Run: headless pygame with SDL's dummy video driver; simulated clock (each Clock.tick advances the game by its frame time, no real sleeping); random seed 0; keys injected as events and as key.get_pressed() state; no mouse input.
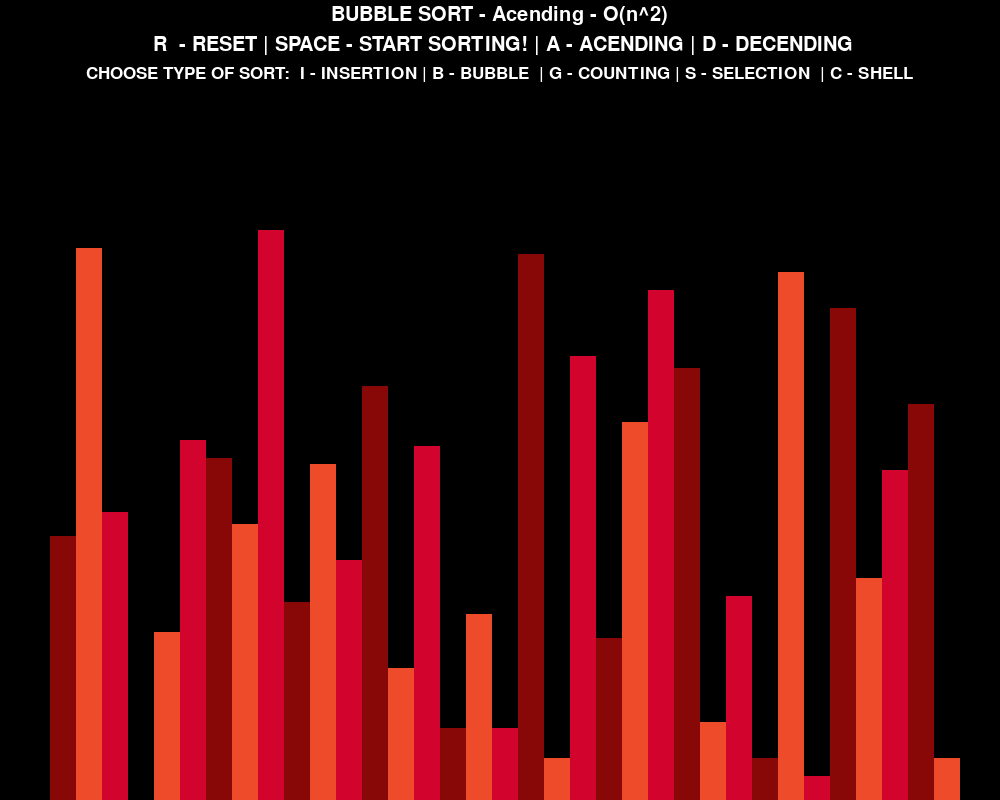
Frame 1 of 4 · flips 1–60 · no input
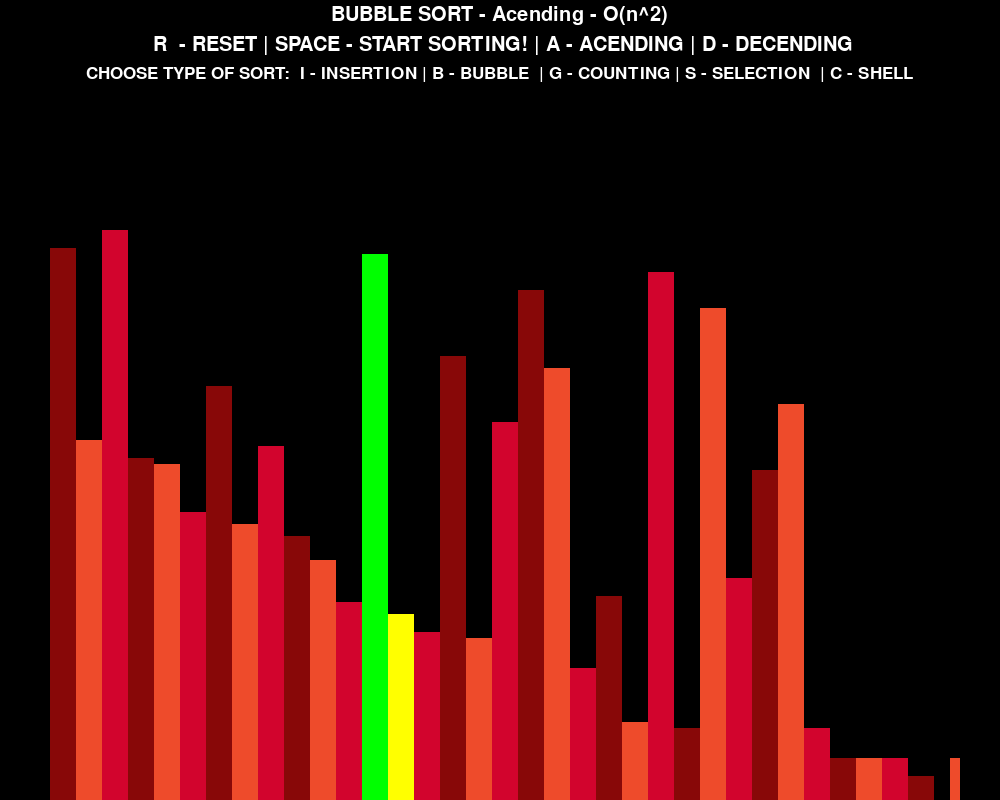
Frame 2 of 4 · flips 61–180 · tapped SPACE, RETURN · held RIGHT (→), D
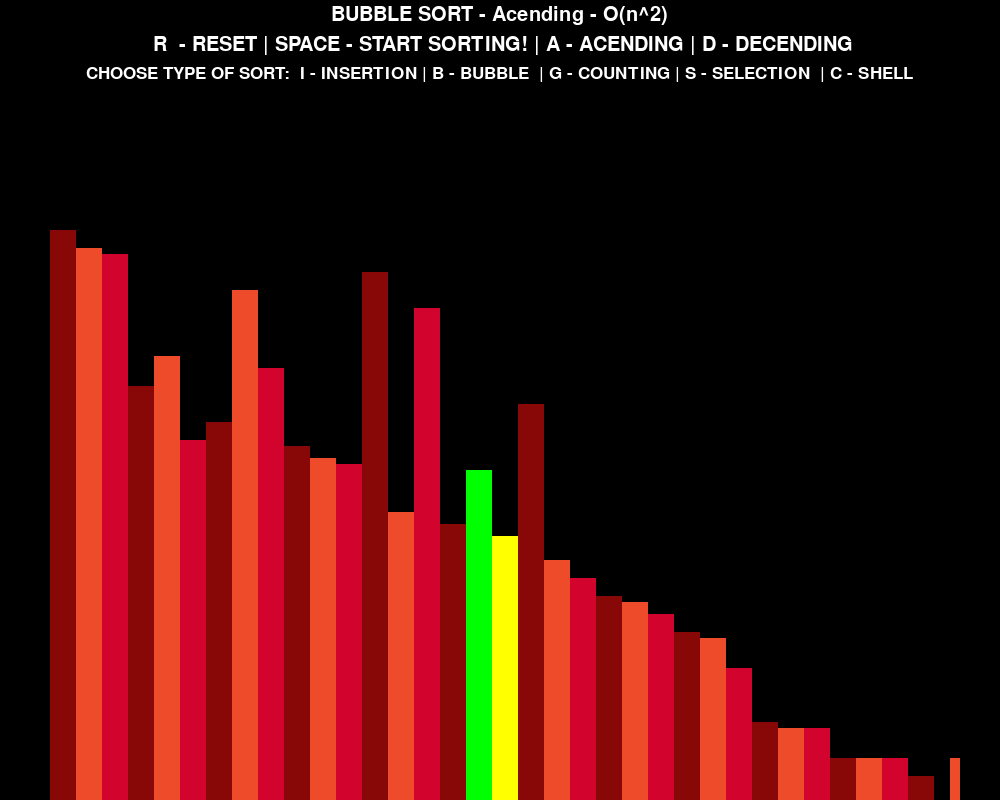
Frame 3 of 4 · flips 181–300 · held DOWN (↓), S
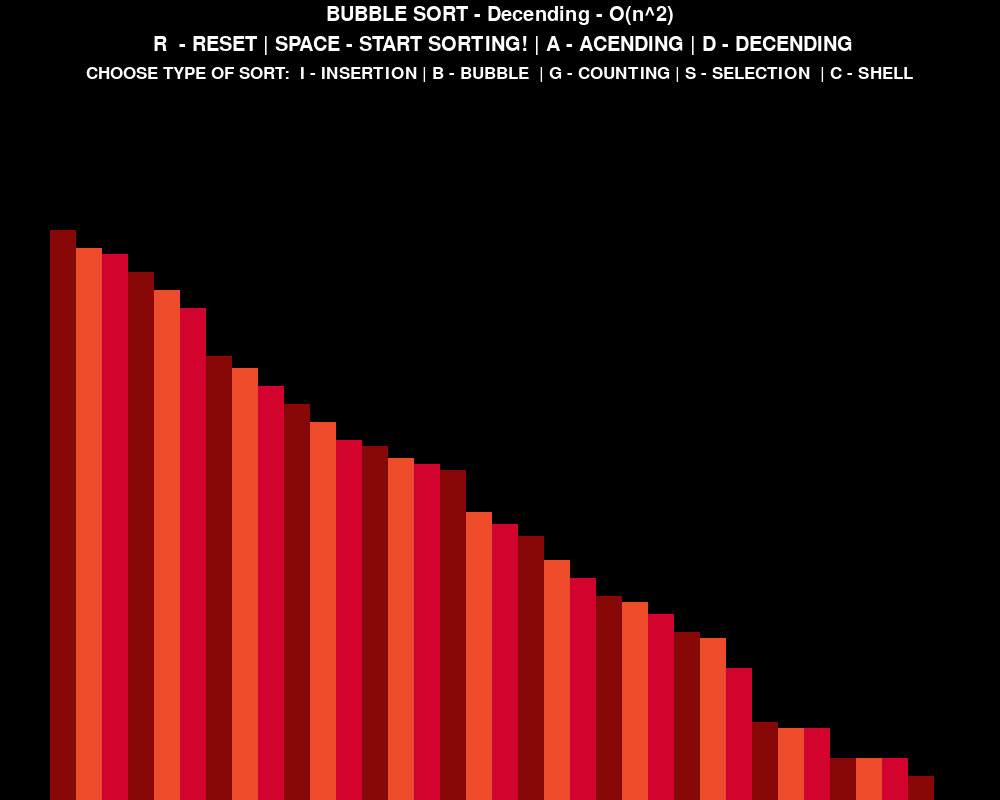
Frame 4 of 4 · flips 301–420 · held LEFT (←), A, UP (↑), W

The pygame program that drew these frames:

# Author: Saqib Ashraf
# Date: 07/06/2023
# Purpose: a visualizer for various sorting algorithms

# These are all the imports that are being used for this program
import pygame #what will be used for the visualization
import random #random will be used for the bars that we are going to use to generate randomly to be sorted using various sorting algorithms
pygame.init() #used to initialize the pygame

#this is the holder class that is used for all the base measurements ( bar height, width, etc)

class Measurements:
    
    #these are just the global variables that are used for all the visualizations
    #______________________________________________________________________________________________________________________
    BLACK = 0,0,0
    WHITE = 255,255,255
    GREEN = 0,255,0
    RED = 255,0,0
    RED_BLOOD = 136,8,8
    RED_BRIGHT = 238, 75, 43
    CHERRY = 210, 4, 45
    YELLOW = 255,255,0
    ROYAL_BLUE = 65,105,225
    BACKGROUND_COLOUR = BLACK
    SIDE_PADDING = 100  #this is the padding from the left and the right of the screen
    TOP_PADDING = 150
    FONT = pygame.font.SysFont('DroidSans', 30)
    SMALL_FONT =  pygame.font.SysFont('DroidSans', 25)
    LARGE_FONT = pygame.font.SysFont('comic sans', 40)
    Gradients = [
        RED_BLOOD,
        RED_BRIGHT,
        CHERRY
    ]
    #________________________________________________________________________________________________________________________________

    def __init__(self, width, height, list):#this is a the constructor for the class that auto generates the measurements
        self.width = width
        self.height = height
        self.set_list(list) #this creates an instance of the list, where the list is being passed through the function "set_list"

        self.window= pygame.display.set_mode((width, height)) #this is the window that will be used for the visualization
        pygame.display.set_caption("Sorting Algorithms Visualizer - By: Saqib Ashraf") #this is the title of the page, with the name



    def set_list(self, list): #this is is the method that sets the boundaries of the list, and allows it to stay in the bounds of the screen
            self.list = list 
            self.min_val = min(list)
            self.max_val = max(list)
            #the following operation allows the code to draw whilst leaving the white spots on the side, dividing by the # of blocks (length of list)
            self.block_width = round((self.width-self.SIDE_PADDING)/len(list))
            #the following operation allows us to find the total drawable area, dividing by the range of values that we have, allowing us to not go over the screen
            self.block_height = int((self.height - self.TOP_PADDING)/(self.max_val - self.min_val))
            self.start_x = self.SIDE_PADDING//2
            # This stuff, do not touch it cuz there is no point of doing it twice \


#this function is used to generate the list, using the random generator, this is the list that is being sorted
def generate_starting_list(n , min_val, max_val):
     
     list = []
     for _ in range(n): #runs the loop for the amount of elements in the list 
          val = random.randint(min_val, max_val) #creates a random value
          list.append(val) #this just adds the value to the end of the list 
     return list



#this is the drawing function that is used to draw the nice visual components of the page
def Draw(draw_info, sorting_algorithm_name, acending):
     #this is the fill for the window, and allows for the window to be the background color that is set
     draw_info.window.fill(draw_info.BACKGROUND_COLOUR)


     #this is for the title of the page, with the name of the algorithm 
     title  = draw_info.FONT.render(f"{sorting_algorithm_name } - {'Acending' if acending else 'Decending'} - {TimeComplexity(sorting_algorithm_name, acending)}",1, draw_info.WHITE)
     draw_info.window.blit(title,(draw_info.width/2-title.get_width()/2,5))

     #this is for the user to know what the controls are for the game
     controls = draw_info.FONT.render(" R  - RESET | SPACE - START SORTING! | A - ACENDING | D - DECENDING",1, draw_info.WHITE)
     draw_info.window.blit(controls, (draw_info.width/2-controls.get_width()/2,35))

     #these buttons actully initiate the sorting algorithm
     sorting = draw_info.SMALL_FONT.render("CHOOSE TYPE OF SORT:  I - INSERTION | B - BUBBLE  | G - COUNTING | S - SELECTION  | C - SHELL",1, draw_info.WHITE)
     draw_info.window.blit(sorting, (draw_info.width/2-sorting.get_width()/2,65))
     #this function draws the list
     Draw_List(draw_info)
     #this constantly updates the window
     pygame.display.update()

#this function is used to display the time complexity of the sorting algorithm that is being used. 
def TimeComplexity(sorting_algorithm_name, acending):
     if sorting_algorithm_name == "BUBBLE SORT":
          return "O(n^2)"
     elif sorting_algorithm_name == "INSERTION SORT":
          return "O(n^2)"
     elif sorting_algorithm_name == "MERGE SORT":
          return "O(nlogn)"
     elif sorting_algorithm_name == "QUCIK SORT":
          return "O(nlogn)"
     elif sorting_algorithm_name == "HEAP SORT":
          return "O(nlogn)"
     elif sorting_algorithm_name == "SELECTION SORT":
          return "O(n^2)"
     elif sorting_algorithm_name == "SHELL SORT":
          return "O(n logn)"
     elif sorting_algorithm_name == "COUNTING SORT":
          return "O(n + k)"
     


#this is used to draw the list, for the person to actually visualize. 
def Draw_List(draw_info, colour_positions ={}, clear_background = False):
     list = draw_info.list #for better code readability 

     if clear_background:
          clear_rectangle = (draw_info.SIDE_PADDING//2 , draw_info.TOP_PADDING, draw_info.width - draw_info.SIDE_PADDING, draw_info.height - draw_info.TOP_PADDING)
          pygame.draw.rect(draw_info.window, draw_info.BACKGROUND_COLOUR, clear_rectangle)
          #this is to clear the background, without clearing everything, it is used to clear only a little bit of the background, without clearing all the lists 

     # I don't know what this does lol
     for i, val in enumerate(list): #enumerate gets the value and index
          x = draw_info.start_x + i * draw_info.block_width
          y = draw_info.height - (val - draw_info.min_val) *draw_info.block_height
          
          colour = draw_info.Gradients[i%3]

          if i in colour_positions:
               colour = colour_positions[i]

          pygame. draw.rect(draw_info.window, colour,(x,y,draw_info.block_width, draw_info.height) )
     if clear_background:
          pygame.display.update()



#this is just a regular ass bubble sort functions
def Bubble_Sort(draw_info, acending = True):
     lst = draw_info.list

     for i in range (0, len(lst)-1):
          for j in range ( len(lst) - 1 - i ):
               num1 = lst[j]
               num2 = lst[j+1]

               if (num1 > num2 and acending) or (num1<num2 and not acending):
                    lst[j], lst[j+1] = lst[j+1], lst[j]
                    Draw_List(draw_info, {j: draw_info.GREEN, j+1: draw_info.YELLOW},True)
                    yield True  
     return lst    

#regular ass insertion sort 
def Insertion_Sort(draw_info, acending = True):
     lst = draw_info.list
     for i in range (1, len(lst)):
          current = lst[i]

          while True:
               acending_sort = i>0 and lst[i-1] > current and acending
               descending_sort = i>0 and lst[i-1] < current and not acending
               if not acending_sort and not descending_sort:
                    break
               lst[i] = lst[i-1]
               i -= 1
               lst[i] = current 
               Draw_List(draw_info, {i-1: draw_info.GREEN, i : draw_info.YELLOW}, True)
               yield True
     return lst
#regular selection sort 
def Selection_Sort(draw_info, ascending=True):
    lst = draw_info.list
    for i in range(len(lst)):
        min_index = i
        for j in range(i + 1, len(lst)):
            if ascending:
                if lst[j] < lst[min_index]:
                    min_index = j
            else:
                if lst[j] > lst[min_index]:
                    min_index = j
        lst[i], lst[min_index] = lst[min_index], lst[i]
        
        if ascending:
            colors = {i: draw_info.GREEN, min_index: draw_info.YELLOW}
        else:
            colors = {i: draw_info.YELLOW, min_index: draw_info.GREEN}
        
        Draw_List(draw_info, colors, True)
        yield True
    
    return lst


#regular shell sort
def Shell_Sort(draw_info, ascending=True):
    lst = draw_info.list

    n = len(lst)
    gap = n // 2
    while gap > 0:
        for i in range(gap, n):
            temp = lst[i]
            j = i - gap
            while j >= 0 and (lst[j] > temp if ascending else lst[j] < temp):
                lst[j + gap] = lst[j]
                j -= gap
            lst[j + gap] = temp
        gap = gap // 2
        colors = {i: draw_info.GREEN for i in range(gap, n)} if ascending else {i: draw_info.GREEN for i in range(n - gap)}
        Draw_List(draw_info, colors, True)
        yield True
    return lst

# regular counting sort
def Counting_Sort(draw_info, ascending=True):
    lst = draw_info.list
    max_val = max(lst)
     
    count = [0] * (max_val + 1)
    output = [0] * len(lst)

    for x in lst:
        count[x] += 1

    for i in range(1, max_val + 1):
        count[i] += count[i - 1]

    for x in lst:
        output[count[x] - 1] = x
        count[x] -= 1
        colors = {x: draw_info.GREEN, count[x]: draw_info.YELLOW} if ascending else {x: draw_info.YELLOW, count[x]: draw_info.GREEN}
        Draw_List(draw_info, colors, clear_background=True)
        yield True

    if not ascending:
        output.reverse()

    draw_info.list = output

    return output

#main that runs all the functions
def main():
    run = True
    clock = pygame.time.Clock()
    n = 35 
    min_val = 0
    max_val = 100

    list = generate_starting_list( n, min_val,max_val)

    draw_info = Measurements(1000,800,list) # stores the whole class and allows it to be called everywhere that it is needed
    acending = True
    sorting = False

    sorting_algorithm= Bubble_Sort
    sorting_algorithm_name = "BUBBLE SORT"
    sorting_algorithm_generator = None
    while run:
         clock.tick(60)
         if sorting: 
              try:
                   next(sorting_algorithm_generator)
              except StopIteration: 
                   sorting = False

         else: 
              Draw(draw_info, sorting_algorithm_name, acending)

         for event in pygame.event.get():
              if event.type == pygame.QUIT:
                   run = False
              if event.type != pygame.KEYDOWN:
                   continue
              if event.key == pygame.K_r:
                   list = generate_starting_list( n, min_val,max_val)
                   draw_info.set_list(list)
                   sorting = False
              elif event.key == pygame.K_SPACE and sorting == False:
                   sorting = True
                   sorting_algorithm_generator = sorting_algorithm(draw_info, acending)
              elif event.key == pygame.K_a and not sorting:
                   acending = True
              elif event.key == pygame.K_d and not sorting:
                   acending = False
              elif event.key == pygame.K_i and not sorting:
                   sorting_algorithm = Insertion_Sort
                   sorting_algorithm_name = "INSERTION SORT"
              elif event.key == pygame.K_b and not sorting:
                   sorting_algorithm = Bubble_Sort
                   sorting_algorithm_name = "BUBBLE SORT"
              elif event.key == pygame.K_s and not sorting:
                   sorting_algorithm = Selection_Sort
                   sorting_algorithm_name = "SELECTION SORT"
              elif event.key == pygame.K_c and not sorting:
                   sorting_algorithm = Shell_Sort
                   sorting_algorithm_name = "SHELL SORT"  
              elif event.key == pygame.K_g and not sorting:
                   sorting_algorithm = Counting_Sort
                   sorting_algorithm_name = "COUNTING SORT"                    
    pygame.quit()
if __name__ == "__main__":
     main()
    
